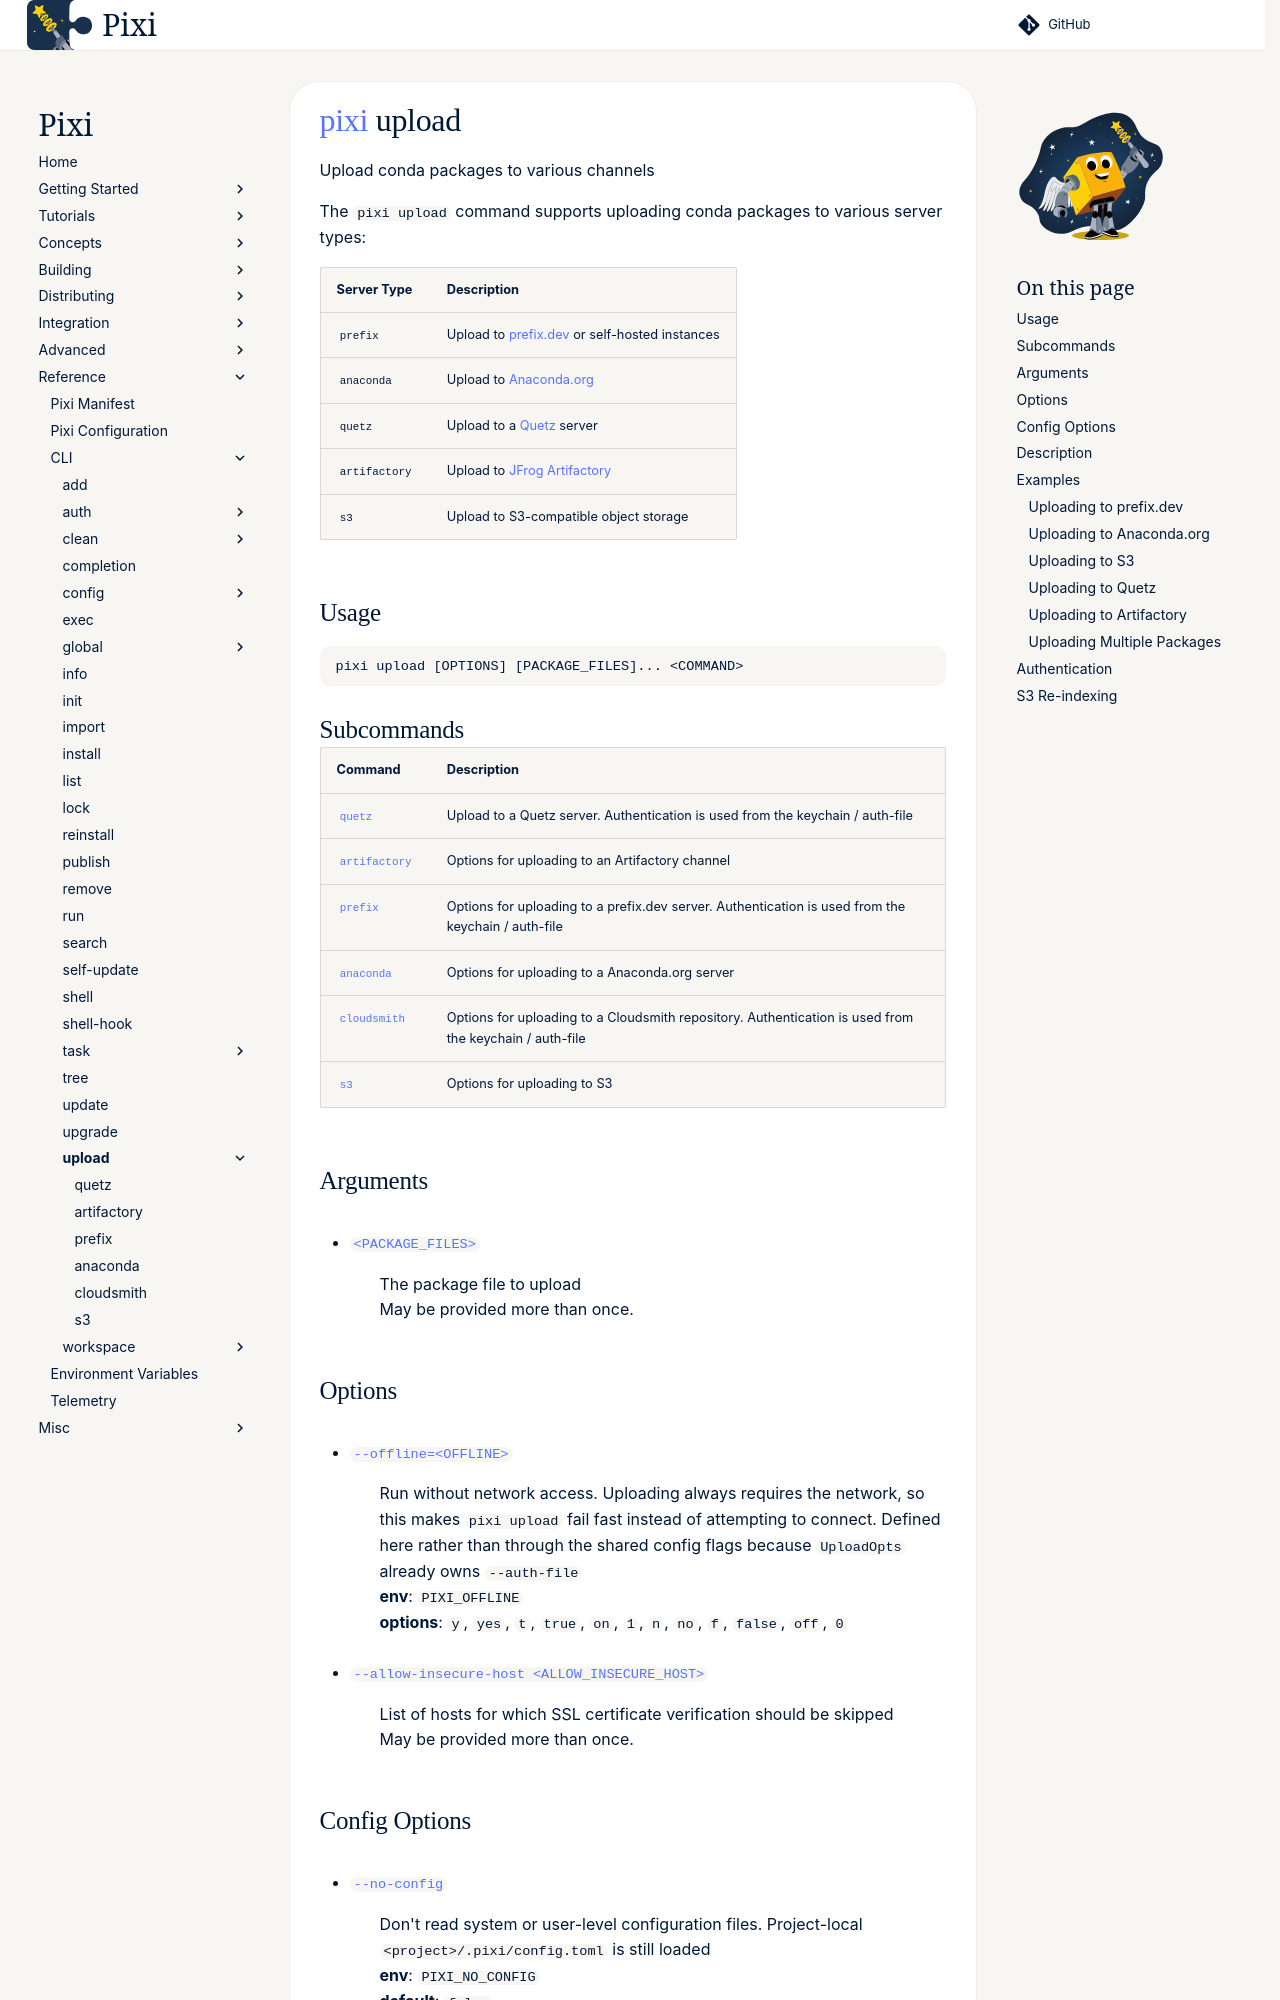

repository: prefix-dev/pixi · page: dev/reference/cli/pixi/upload/index.html · generator: sphinx

---
title: pixi upload
---
<!--- This file is autogenerated. Do not edit manually! -->
# [pixi](../index.md) upload

Upload conda packages to various channels

--8<-- "docs/reference/cli/pixi/upload_extender:description"

## Usage
```
pixi upload [OPTIONS] [PACKAGE_FILES]... <COMMAND>
```

## Subcommands
| Command | Description |
|---------|-------------|
| [`quetz`](quetz.md) | Upload to a Quetz server. Authentication is used from the keychain / auth-file |
| [`artifactory`](artifactory.md) | Options for uploading to an Artifactory channel |
| [`prefix`](prefix.md) | Options for uploading to a prefix.dev server. Authentication is used from the keychain / auth-file |
| [`anaconda`](anaconda.md) | Options for uploading to a Anaconda.org server |
| [`cloudsmith`](cloudsmith.md) | Options for uploading to a Cloudsmith repository. Authentication is used from the keychain / auth-file |
| [`s3`](s3.md) | Options for uploading to S3 |
